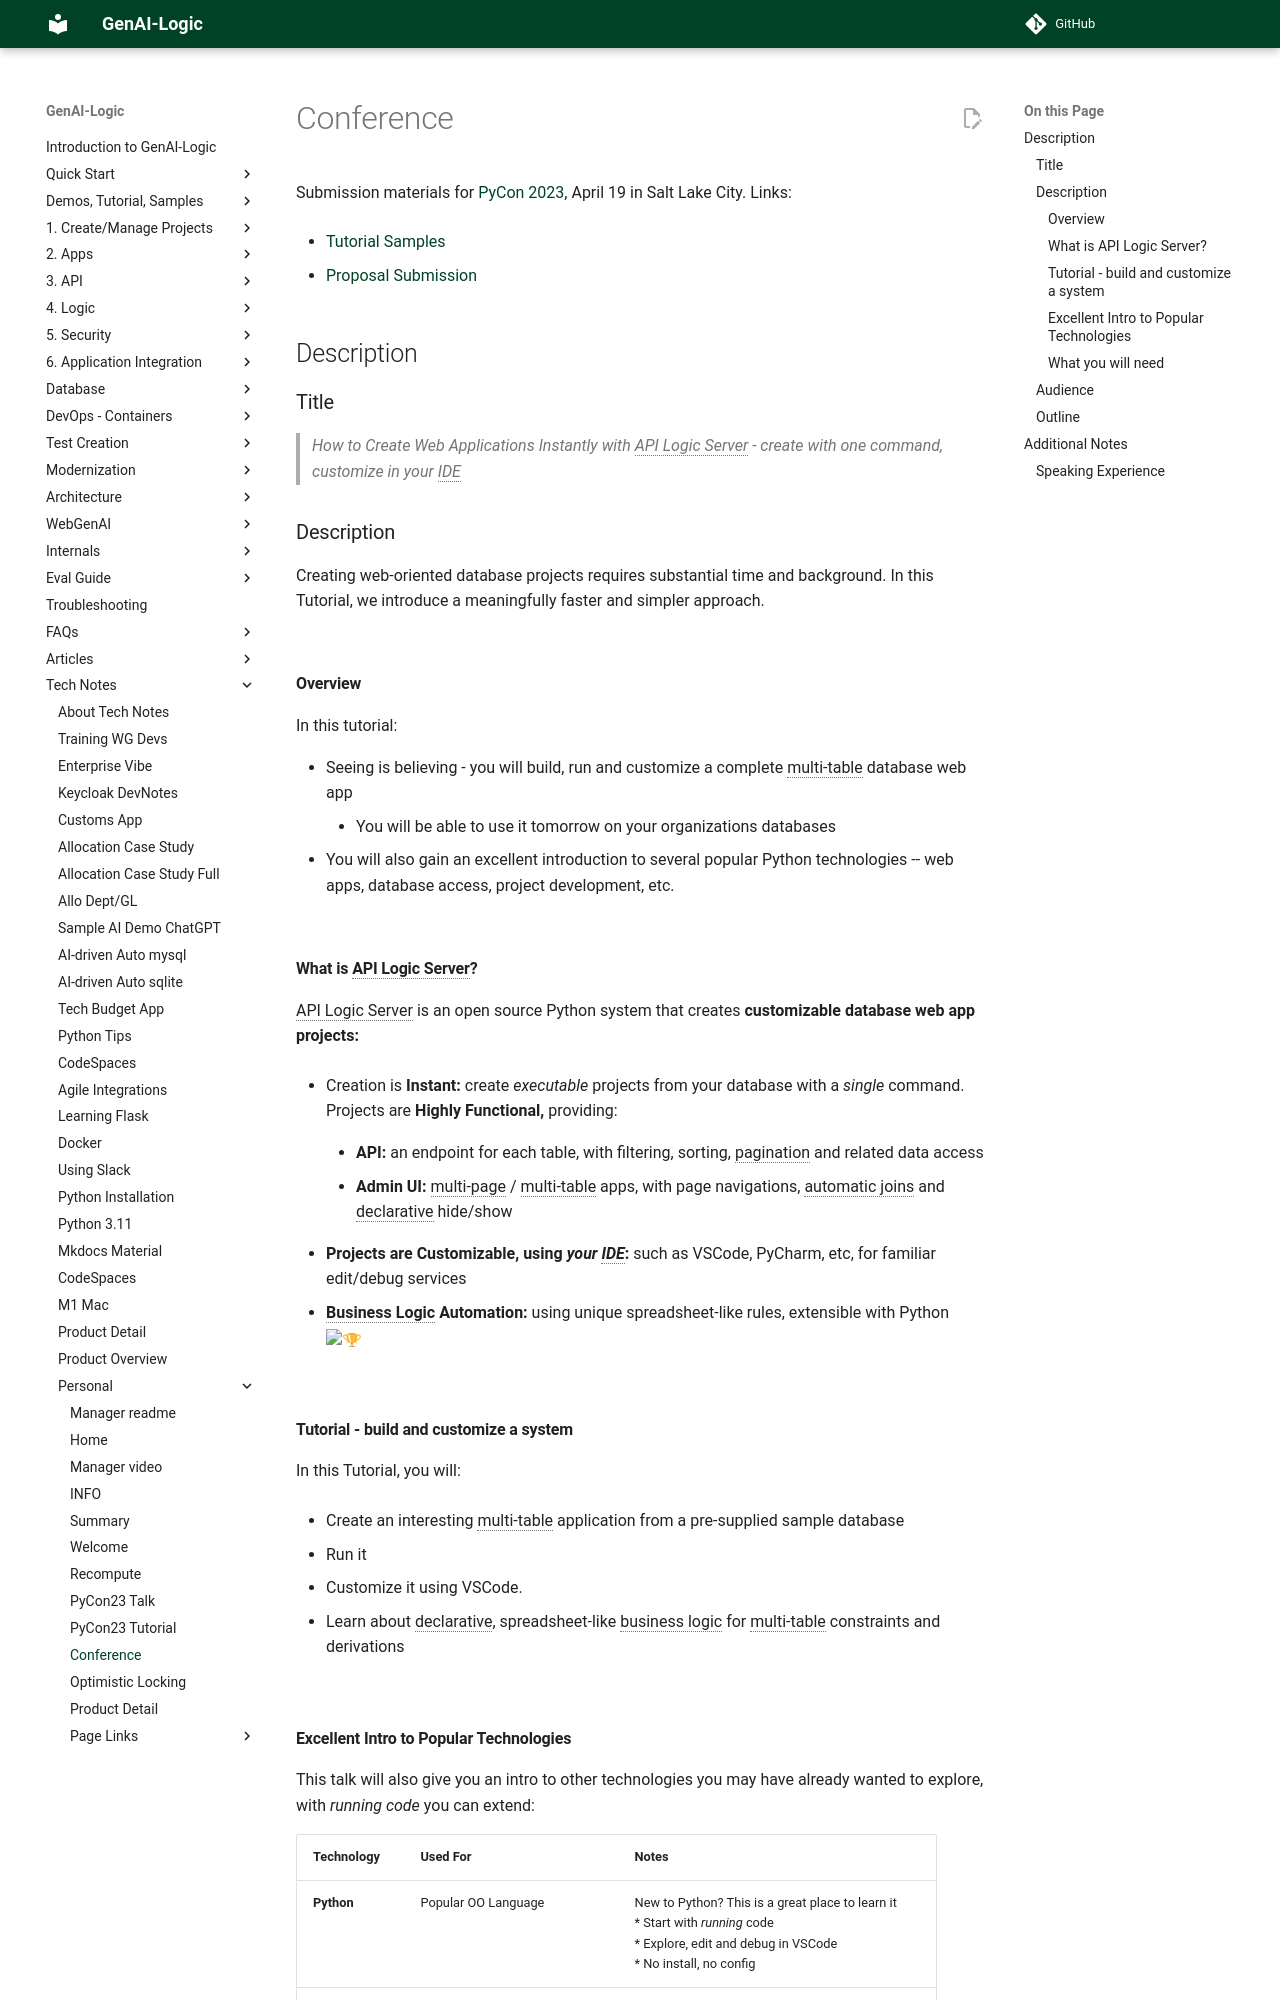

repository: ApiLogicServer/Docs · page: Tech-Conference/index.html · generator: jekyll

Submission materials for [PyCon 2023](https://us.pycon.org/2023/speaking/talks/){:target="_blank" rel="noopener"}, April 19 in Salt Lake City.  Links:

* [Tutorial Samples](https://us.pycon.org/2023/speaking/tutorials/samples/){:target="_blank" rel="noopener"}

* [Proposal Submission](https://pretalx.com/pyconus2023/submit/H2DMVf/info/){:target="_blank" rel="noopener"}

# Description

## Title

  > How to Create Web Applications Instantly with API Logic Server - create with one command, customize in your IDE

## Description

Creating web-oriented database projects requires substantial time and background.  In this Tutorial, we introduce a meaningfully faster and simpler approach.

&nbsp;

### Overview

In this tutorial:

* Seeing is believing - you will build, run and customize a complete multi-table database web app
    * You will be able to use it tomorrow on your organizations databases
* You will also gain an excellent introduction to several popular Python technologies -- web apps, database access, project development, etc.

&nbsp;

### What is API Logic Server?

API Logic Server is an open source Python system that creates __customizable database web app projects:__

* Creation is __Instant:__ create _executable_ projects from your database with a _single_ command.  Projects are __Highly Functional,__ providing:

    * __API:__ an endpoint for each table, with filtering, sorting, pagination and related data access

    * __Admin UI:__ multi-page / multi-table apps, with page navigations, automatic joins and declarative hide/show

* __Projects are Customizable, using _your IDE_:__ such as VSCode, PyCharm, etc, for familiar edit/debug services

* __Business Logic Automation:__ using unique spreadsheet-like rules, extensible with Python :trophy:

&nbsp;

### Tutorial - build and customize a system

In this Tutorial, you will:

* Create an interesting multi-table application from a pre-supplied sample database

* Run it

* Customize it using VSCode.

* Learn about declarative, spreadsheet-like business logic for multi-table constraints and derivations

&nbsp;
